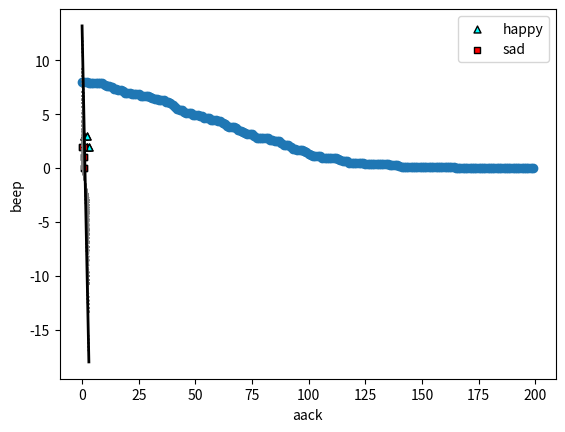

Generate this figure with matplotlib:
# Importing packages
from matplotlib import pyplot as plt
import numpy as np
import random

# Some functions to plot our points and draw the lines
def plot_points(features, labels):
    X = np.array(features)
    y = np.array(labels)
    spam = X[np.argwhere(y==1)]
    ham = X[np.argwhere(y==0)]
    plt.scatter([s[0][0] for s in spam],
                [s[0][1] for s in spam],
                s = 25,
                color = 'cyan',
                edgecolor = 'k',
                marker = '^')
    plt.scatter([s[0][0] for s in ham],
                [s[0][1] for s in ham],
                s = 25,
                color = 'red',
                edgecolor = 'k',
                marker = 's')
    plt.xlabel('aack')
    plt.ylabel('beep')
    plt.legend(['happy','sad'])
def draw_line(a,b,c, color='black', linewidth=2.0, linestyle='solid', starting=0, ending=3):
    # Plotting the line ax + by + c = 0
    x = np.linspace(starting, ending, 1000)
    plt.plot(x, -c/b - a*x/b, linestyle=linestyle, color=color, linewidth=linewidth)

import pandas as pd
X = pd.DataFrame([[1,0],[0,2],[1,1],[1,2],[1,3],[2,2],[3,2],[2,3]])
y = pd.Series([0,0,0,0,1,1,1,1])

# Plotting the points
plot_points(X, y)

# Uncomment the following line to see a good line fit for this data.
#draw_line(1,1,-3.5)

def score(weights, bias, features):
    return features.dot(weights) + bias

def prediction(weights, bias, features):
    return int(score(weights, bias, features) >= 0)

def error(weights, bias, features, label):
    pred = prediction(weights, bias, features)
    if pred == label:
        return 0
    else:
        return np.abs(score(weights, bias, features))

def total_error(weights, bias, X, y):
    total_error = 0
    for i in range(len(X)):
        total_error += error(weights, bias, X.loc[i], y[i])
    return total_error

weights = [1,1]
bias = -3.5
features = X
labels = y
for i in range(len(features)):
    print(prediction(weights, bias, features.loc[i]), error(weights, bias, features.loc[i], labels[i]))

def perceptron_trick(weights, bias, features, label, learning_rate = 0.01):
    pred = prediction(weights, bias, features)
    if pred == label:
        return weights, bias
    else:
        if label==1 and pred==0:
            for i in range(len(weights)):
                weights[i] += features[i]*learning_rate
            bias += learning_rate
        elif label==0 and pred==1:
            for i in range(len(weights)):
                weights[i] -= features[i]*learning_rate
            bias -= learning_rate
    return weights, bias

def perceptron_trick_clever(weights, bias, features, label, learning_rate = 0.01):
    pred = prediction(weights, bias, features)
    for i in range(len(weights)):
        weights[i] += (label-pred)*features[i]*learning_rate
        bias += (label-pred)*learning_rate
    return weights, bias

perceptron_trick_clever(weights, bias, features.loc[6], 0)

random.seed(0)
def perceptron_algorithm(X, y, learning_rate = 0.01, epochs = 200):
    weights = [1.0 for i in range(len(X.loc[0]))]
    bias = 0.0
    errors = []
    for i in range(epochs):
        # Uncomment the following line to draw all the intermediate classifiers
        draw_line(weights[0], weights[1], bias, color='grey', linewidth=1.0, linestyle='dotted')
        errors.append(total_error(weights, bias, X, y))
        j = random.randint(0, len(features)-1)
        weights, bias = perceptron_trick(weights, bias, X.loc[j], y[j])
    draw_line(weights[0], weights[1], bias)
    plot_points(X, y)
    plt.show()
    plt.scatter(range(epochs), errors)
    return weights, bias

perceptron_algorithm(X, y)

